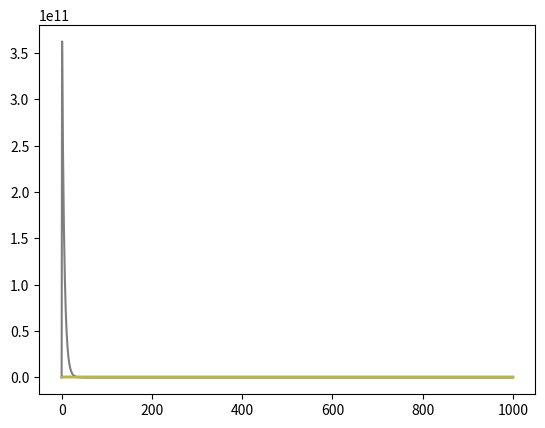

The matplotlib source for this figure:
#%%
import numpy
from matplotlib import pyplot
from scipy.integrate import odeint
sig = lambda x: 1/(1+numpy.exp(-x))

#%% parameter
tEE = 100
tEI = 10
tIE = 25
tII = 10
tO = 5
JEE = 100
JEI = 100
JIE = 100
JII = 100
JO  = 50
stim = lambda t:int(t>0 and t<=1)
# main ode
def NDF(y,t):
    sEE,sEI,sIE,sII,iE = y
    E = sig(JEE*sEE-JEI*sEI+iE) 
    # stim here makes E less like integrator under long stim
    I = sig(JIE*sIE-JII*sII)
    dEE = (-sEE + E)/tEE
    dIE = (-sIE + E)/tIE
    dEI = (-sEI + I)/tEI
    dII = (-sII + I)/tII
    diE = (-iE  + JO*stim(t))/tO
    return [dEE,dEI,dIE,dII,diE]
#%%
y0 = [.5,.5,.5,.5,0]
t = numpy.arange(1000)
for JO in [-200,200,2e3,2e4,2e5,2e9,2e12]:
    y = odeint(NDF,y0,t)
    sEE,sEI,sIE,sII,iE = y[:,0],y[:,1],y[:,2],y[:,3],y[:,4]
    E = sig(JEE*sEE-JEI*sEI+iE) 
    pyplot.plot(E)

#%%
iE = y[:,4]
pyplot.plot(iE)
#%%
sEE = y[:,0]
pyplot.plot(sEE)